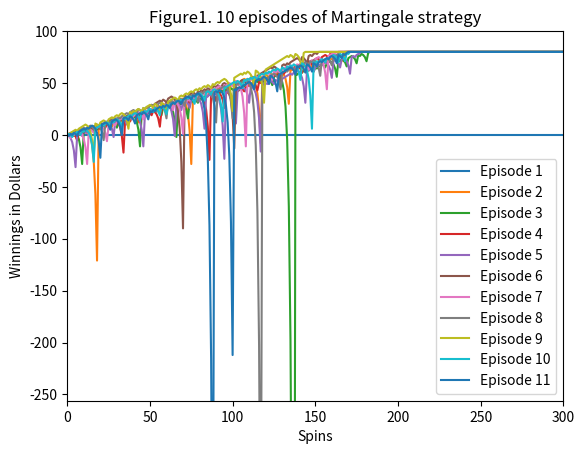

This chart was generated by the following Python code: (Note: this script raises an exception after producing the figure.)
""""""  		  	   		  		 			  		 			 	 	 		 		 	
"""Assess a betting strategy.  		  	   		  		 			  		 			 	 	 		 		 	
  		  	   		  		 			  		 			 	 	 		 		 	
Copyright 2018, Georgia Institute of Technology (Georgia Tech)  		  	   		  		 			  		 			 	 	 		 		 	
Atlanta, Georgia 30332  		  	   		  		 			  		 			 	 	 		 		 	
All Rights Reserved  		  	   		  		 			  		 			 	 	 		 		 	
  		  	   		  		 			  		 			 	 	 		 		 	
Template code for CS 4646/7646  		  	   		  		 			  		 			 	 	 		 		 	
  		  	   		  		 			  		 			 	 	 		 		 	
Georgia Tech asserts copyright ownership of this template and all derivative  		  	   		  		 			  		 			 	 	 		 		 	
works, including solutions to the projects assigned in this course. Students  		  	   		  		 			  		 			 	 	 		 		 	
and other users of this template code are advised not to share it with others  		  	   		  		 			  		 			 	 	 		 		 	
or to make it available on publicly viewable websites including repositories  		  	   		  		 			  		 			 	 	 		 		 	
such as github and gitlab.  This copyright statement should not be removed  		  	   		  		 			  		 			 	 	 		 		 	
or edited.  		  	   		  		 			  		 			 	 	 		 		 	
  		  	   		  		 			  		 			 	 	 		 		 	
We do grant permission to share solutions privately with non-students such  		  	   		  		 			  		 			 	 	 		 		 	
as potential employers. However, sharing with other current or future  		  	   		  		 			  		 			 	 	 		 		 	
students of CS 7646 is prohibited and subject to being investigated as a  		  	   		  		 			  		 			 	 	 		 		 	
GT honor code violation.  		  	   		  		 			  		 			 	 	 		 		 	
  		  	   		  		 			  		 			 	 	 		 		 	
-----do not edit anything above this line---  		  	   		  		 			  		 			 	 	 		 		 	
  		  	   		  		 			  		 			 	 	 		 		 	
Student Name: Tucker Balch (replace with your name)  		  	   		  		 			  		 			 	 	 		 		 	
GT User ID: tb34 (replace with your User ID)  		  	   		  		 			  		 			 	 	 		 		 	
GT ID: 900897987 (replace with your GT ID)  		  	   		  		 			  		 			 	 	 		 		 	
"""  		  	   		  		 			  		 			 	 	 		 		 	
import numpy as np
import matplotlib.pyplot as plt  		  	   		  		 			  		 			 	 	 		 		 	
  		  	   		  		 			  		 			 	 	 		 		 	
def author():  		  	   		  		 			  		 			 	 	 		 		 	
    """  		  	   		  		 			  		 			 	 	 		 		 	
    :return: The GT username of the student  		  	   		  		 			  		 			 	 	 		 		 	
    :rtype: str  		  	   		  		 			  		 			 	 	 		 		 	
    """  		  	   		  		 			  		 			 	 	 		 		 	
    return "ydeng335"  # replace tb34 with your Georgia Tech username.  		  	   		  		 			  		 			 	 	 		 		 	
  		  	   		  		 			  		 			 	 	 		 		 	
  		  	   		  		 			  		 			 	 	 		 		 	
def gtid():  		  	   		  		 			  		 			 	 	 		 		 	
    """  		  	   		  		 			  		 			 	 	 		 		 	
    :return: The GT ID of the student  		  	   		  		 			  		 			 	 	 		 		 	
    :rtype: int  		  	   		  		 			  		 			 	 	 		 		 	
    """
    studentid=903859623  		  	   		  		 			  		 			 	 	 		 		 	
    return studentid  # replace with your GT ID number  	

np.random.seed(gtid())  # do this only once 		  	   		  		 			  		 			 	 	 		 		 	
  		  	   		  		 			  		 			 	 	 		 		 	
  		  	   		  		 			  		 			 	 	 		 		 	
def get_spin_result(win_prob):  		  	   		  		 			  		 			 	 	 		 		 	
    """  		  	   		  		 			  		 			 	 	 		 		 	
    Given a win probability between 0 and 1, the function returns whether the probability will result in a win.  		  	   		  		 			  		 			 	 	 		 		 	
  		  	   		  		 			  		 			 	 	 		 		 	
    :param win_prob: The probability of winning  		  	   		  		 			  		 			 	 	 		 		 	
    :type win_prob: float  		  	   		  		 			  		 			 	 	 		 		 	
    :return: The result of the spin.  		  	   		  		 			  		 			 	 	 		 		 	
    :rtype: bool  		  	   		  		 			  		 			 	 	 		 		 	
    """  		  	   		  		 			  		 			 	 	 		 		 	
    result = False  		  	   		  		 			  		 			 	 	 		 		 	
    if np.random.random() <= win_prob:  		  	   		  		 			  		 			 	 	 		 		 	
        result = True  		  	   		  		 			  		 			 	 	 		 		 	
    return result  			  		 			  		 			 	 	 		 		 	
  		  	   		  		 			  		 			 	 	 		 		 	
  		  	   		  		 			  		 			 	 	 		 		 	
def simulator(num_episodes=1000, num_spins=1000, upper_limit=80, lower_limit=float('-inf')):
    winnings = np.zeros((num_episodes+1, num_spins+1)) # Initializing winnings with zeros
    win_prob = 18/38 # Probability of winning
    for i in range(1,num_episodes+1):
        episode_winnings = 0
        bet_amount = 1
        for j in range(num_spins):
            # If the episode winnings have not reached the upper limit and are above the lower limit
            if episode_winnings < upper_limit and episode_winnings > lower_limit:
                # Simulate spin of roulette wheel
                won = get_spin_result(win_prob)
                if won:
                    episode_winnings += bet_amount
                    bet_amount = 1
                else:
                    episode_winnings -= bet_amount
                    bet_amount *= 2
                    # If bet_amount exceeds available money, adjust bet to remaining money
                    if episode_winnings - bet_amount < lower_limit:
                        bet_amount = episode_winnings - lower_limit
            # Track winnings at each spin
            winnings[i, j+1] = episode_winnings
            # Stop betting and fill all future winnings with current value if upper or lower limit is reached
            if episode_winnings >= upper_limit or episode_winnings <= lower_limit:
                winnings[i, j+2:] = episode_winnings
                break
    return winnings	  	   		  		 			  		 			 	 	 		 		 	
  		  	   		  		 			  		 			 	 	 		 		 	
  		  	   		  		 			  		 			 	 	 		 		 	
def main():
    # Experiment 1
    winnings = simulator(num_episodes=10, num_spins=1000)

    # Generate Figures 1
    plt.figure()
    for i in range(11):
        plt.plot(winnings[i, :],label='Episode {}'.format(i+1))
    plt.xlim(0, 300)
    plt.ylim(-256, 100)
    plt.xlabel('Spins')
    plt.ylabel('Winnings in Dollars')
    plt.title('Figure1. 10 episodes of Martingale strategy')
    plt.legend()
    plt.savefig('./images/figure1.png')
    
    # Generate Figures 2 and 3
    winnings = simulator(num_episodes=1000, num_spins=1000)
    plt.figure()
    plt.plot(np.mean(winnings, axis=0), label='Mean')
    plt.plot(np.mean(winnings, axis=0) + np.std(winnings, axis=0), label='Mean + STD')
    plt.plot(np.mean(winnings, axis=0) - np.std(winnings, axis=0), label='Mean - STD')
    plt.xlim(0, 300)
    plt.ylim(-256, 100)
    plt.xlabel('Spins')
    plt.ylabel('Winnings in Dollars')
    plt.title('Figure2. Mean and STD of winnings over 1000 episodes')
    plt.legend()
    plt.savefig('./images/figure2.png')

    plt.figure()
    plt.plot(np.median(winnings, axis=0), label='Median')
    plt.plot(np.median(winnings, axis=0) + np.std(winnings, axis=0), label='Median + STD')
    plt.plot(np.median(winnings, axis=0) - np.std(winnings, axis=0), label='Median - STD')
    plt.xlim(0, 300)
    plt.ylim(-256, 100)
    plt.xlabel('Spins')
    plt.ylabel('Winnings in Dollars')
    plt.title('Figure3. Median and STD of winnings over 1000 episodes')
    plt.legend()
    plt.savefig('./images/figure3.png')

    # Experiment 2
    winnings = simulator(num_episodes=1000, num_spins=1000, lower_limit=-256)

    # Generate Figures 4 and 5
    plt.figure()
    plt.plot(np.mean(winnings, axis=0), label='Mean')
    plt.plot(np.mean(winnings, axis=0) + np.std(winnings, axis=0), label='Mean + STD')
    plt.plot(np.mean(winnings, axis=0) - np.std(winnings, axis=0), label='Mean - STD')
    plt.xlim(0, 300)
    plt.ylim(-256, 100)
    plt.xlabel('Spins')
    plt.ylabel('Winnings in Dollars')
    plt.title('Figure4. Mean and STD of winnings over 1000 episodes')
    plt.legend()
    plt.savefig('./images/figure4.png')

    plt.figure()
    plt.plot(np.median(winnings, axis=0), label='Median')
    plt.plot(np.median(winnings, axis=0) + np.std(winnings, axis=0), label='Median + STD')
    plt.plot(np.median(winnings, axis=0) - np.std(winnings, axis=0), label='Median - STD')
    plt.xlim(0, 300)
    plt.ylim(-256, 100)
    plt.xlabel('Spins')
    plt.ylabel('Winnings in Dollars')
    plt.title('Figure5. Median and STD of winnings over 1000 episodes')
    plt.legend()
    plt.savefig('./images/figure5.png')
   
if __name__ == "__main__":
    main() 		  	   		  		 			  		 			 	 	 		 		 	
